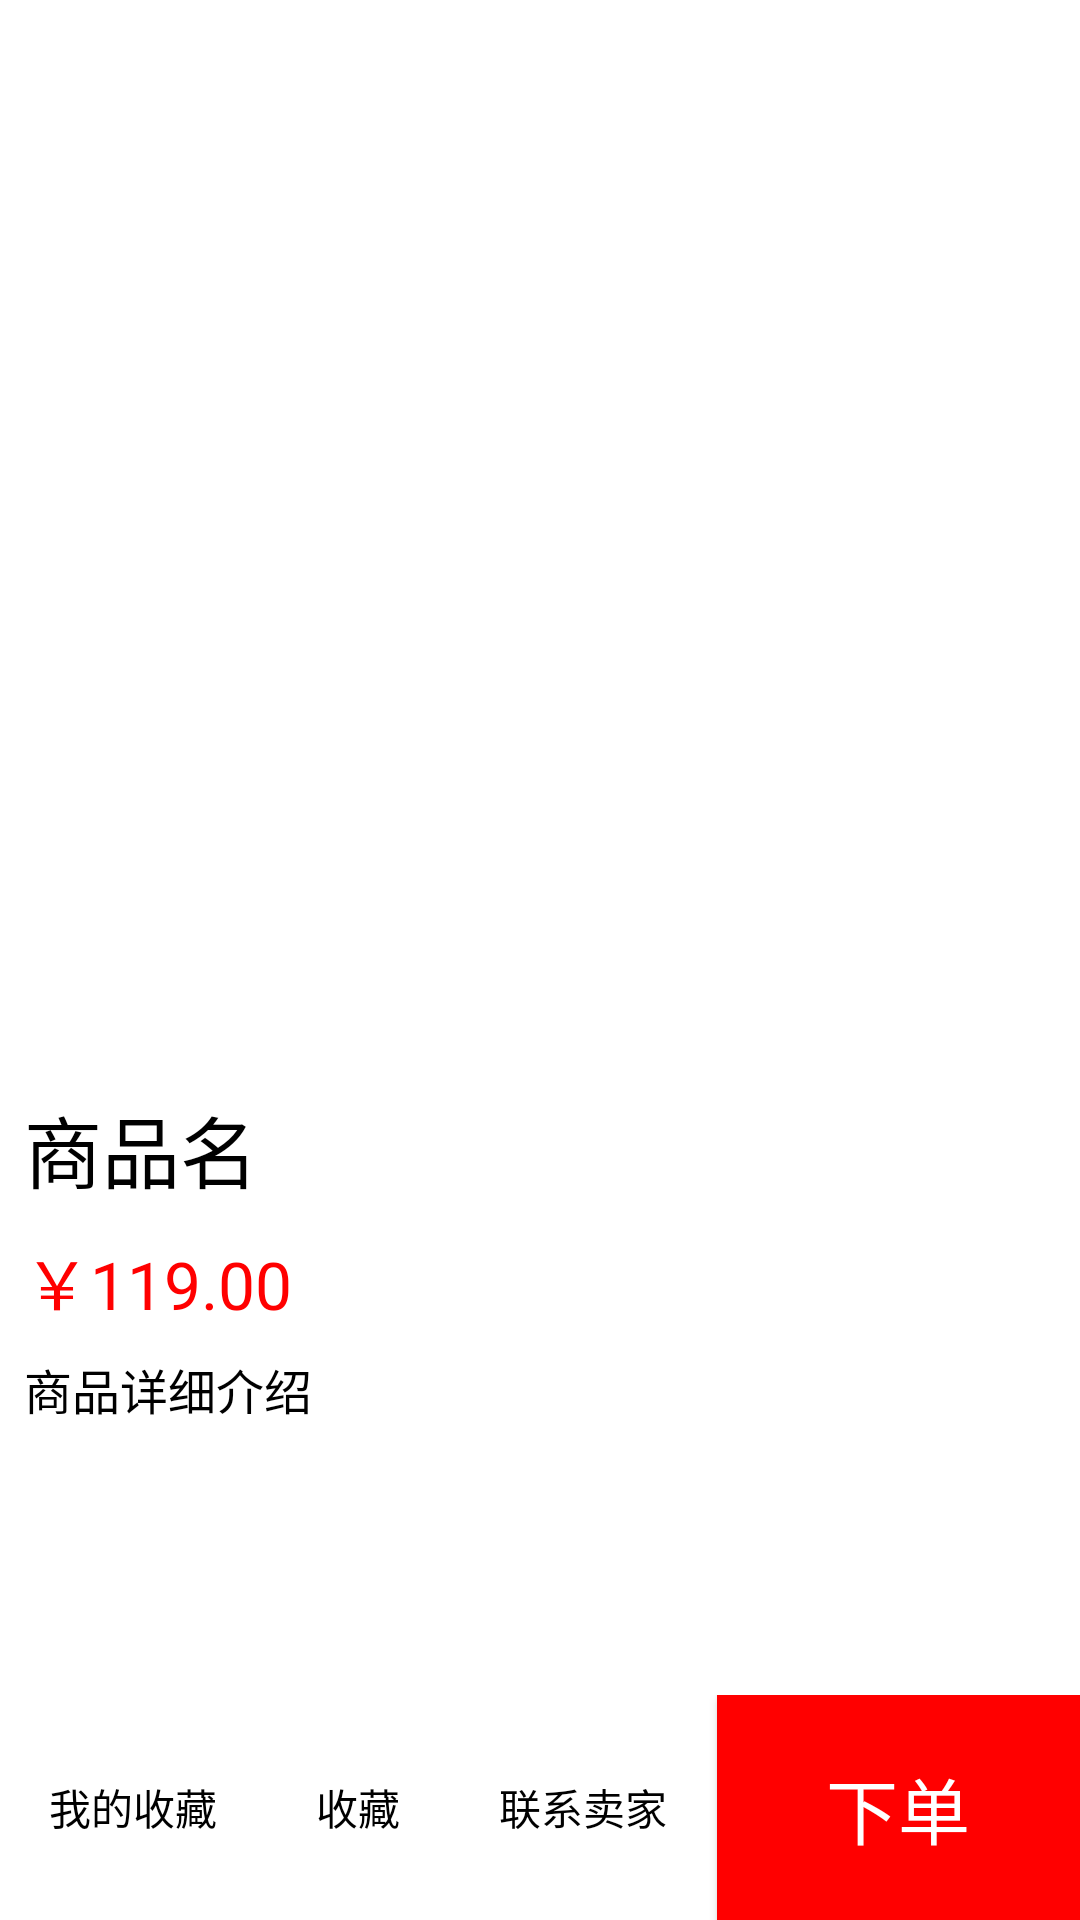

Write the Android layout XML for this screen, with the resource values it uses.
<!-- AndroidManifest.xml: application theme Theme.AppCompat.Light.NoActionBar -->
<!-- res/layout/activity_details.xml -->
<?xml version="1.0" encoding="utf-8"?>
<LinearLayout xmlns:android="http://schemas.android.com/apk/res/android"
    android:layout_width="match_parent"
    android:layout_height="match_parent"
    android:background="#fff"
    android:orientation="vertical">

    
    <androidx.appcompat.widget.Toolbar
        android:id="@+id/tb_register_back"
        android:layout_width="match_parent"
        android:layout_height="wrap_content"
        android:gravity="center_vertical"
        android:minHeight="?attr/actionBarSize"
        android:theme="@style/ThemeOverlay.AppCompat.ActionBar" />

    <ScrollView
        android:layout_width="match_parent"
        android:layout_height="0dp"
        android:layout_weight="19">

        <LinearLayout
            android:layout_width="match_parent"
            android:layout_height="wrap_content"
            android:orientation="vertical">

            <ImageView
                android:id="@+id/service_imageview"
                android:layout_width="match_parent"
                android:layout_height="300dp" />

            <TextView
                android:id="@+id/service_title"
                android:layout_width="wrap_content"
                android:layout_height="wrap_content"
                android:layout_marginLeft="8dp"
                android:layout_marginTop="8dp"
                android:text="商品名"
                android:textColor="#000"
                android:textSize="26sp" />

            <TextView
                android:id="@+id/service_price"
                android:layout_width="wrap_content"
                android:layout_height="wrap_content"
                android:layout_marginLeft="8dp"
                android:layout_marginTop="9dp"
                android:text="￥119.00"
                android:textColor="#f00"
                android:textSize="22sp" />

            <TextView
                android:id="@+id/service_content"
                android:layout_width="wrap_content"
                android:layout_height="wrap_content"
                android:layout_marginLeft="8dp"
                android:layout_marginTop="8dp"
                android:text="商品详细介绍"
                android:textColor="#000"
                android:textSize="16sp" />

            <androidx.recyclerview.widget.RecyclerView
                android:id="@+id/recycler_view"
                android:layout_width="match_parent"
                android:layout_height="match_parent" />

        </LinearLayout>

    </ScrollView>

    <LinearLayout
        android:layout_width="match_parent"
        android:layout_height="wrap_content"
        android:layout_weight="1"
        android:orientation="horizontal">

        <RadioButton
            android:id="@+id/my_collection"
            android:layout_width="wrap_content"
            android:layout_height="match_parent"
            android:layout_toStartOf="@+id/add_cars"
            android:layout_weight="1"
            android:button="@null"
            android:gravity="center"
            android:text="我的收藏"
            android:textSize="14sp" />


        <RadioButton
            android:id="@+id/collect"
            android:layout_width="wrap_content"
            android:layout_height="match_parent"
            android:layout_alignParentTop="true"
            android:layout_toStartOf="@+id/img4"
            android:layout_weight="1"
            android:button="@null"
            android:gravity="center"
            android:text="收藏"
            android:textSize="14sp" />

        <RadioButton
            android:id="@+id/conect_seller"
            android:layout_width="wrap_content"
            android:layout_height="match_parent"
            android:layout_toStartOf="@+id/img2"
            android:layout_weight="1"
            android:button="@null"
            android:gravity="center"
            android:text="联系卖家"
            android:textSize="14sp" />

        <Button
            android:id="@+id/pay"
            android:layout_width="wrap_content"
            android:layout_height="match_parent"
            android:layout_weight="1"
            android:background="#f00"
            android:gravity="center"
            android:text="下单"
            android:textColor="#fff"
            android:textSize="24sp" />
    </LinearLayout>
</LinearLayout>
<!-- resources referenced by this layout -->
<resources>

</resources>
